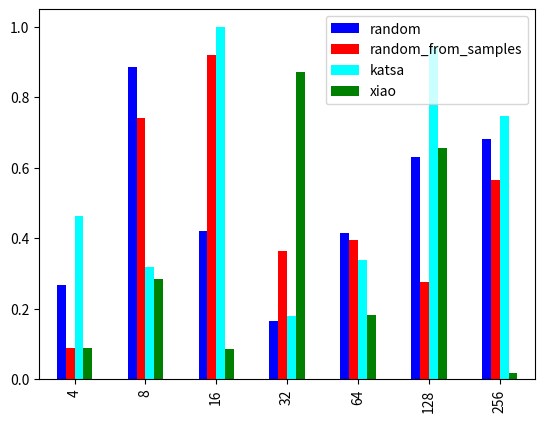

Reproduce this figure in Python.
import numpy as np
import matplotlib.pyplot as plt
import pandas as pd


columns = ['random', 'random_from_samples', 'katsa', 'xiao']
lines = ['4', '8', '16', '32', '64', '128', '256']

#data = np.random.rand(len(lines), len(columns))

df = pd.DataFrame(data=np.random.rand(len(lines), len(columns)), columns = columns, index=lines)
print (df)


#fig, ax = plt.figure()
color_dict = {'random': 'blue', 'random_from_samples':'red', 'katsa':'cyan', 'xiao':'green'}
df.plot.bar(color=color_dict)
plt.show()
